Run: headless pygame with SDL's dummy video driver; simulated clock (each Clock.tick advances the game by its frame time, no real sleeping); random seed 0; keys injected as events and as key.get_pressed() state; no mouse input.
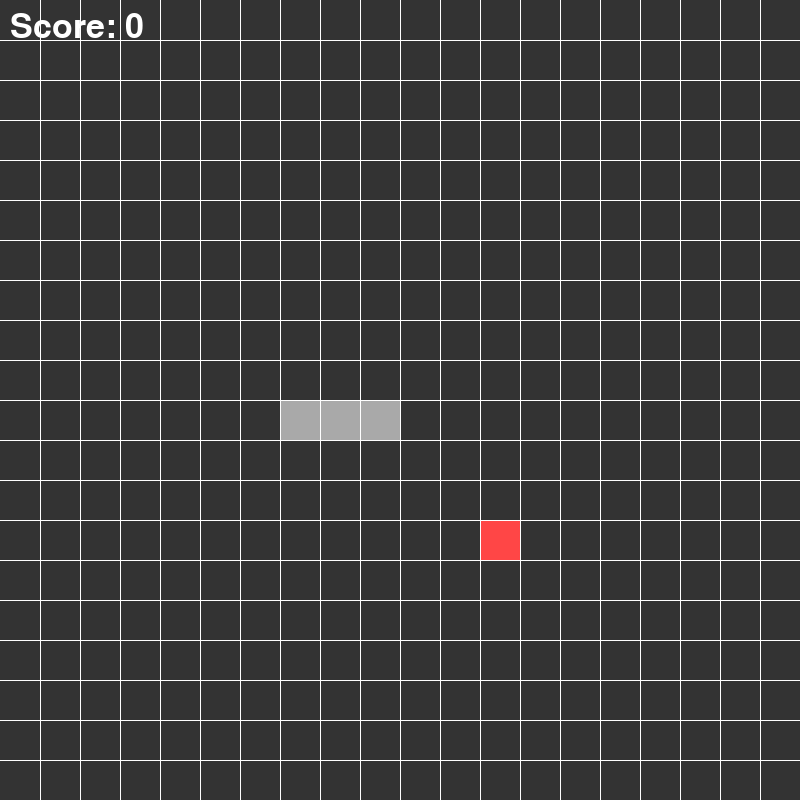
Frame 1 of 4 · flips 1–60 · no input
Frame 2 of 4 · flips 61–180 · tapped SPACE, RETURN · held RIGHT (→), D · screen unchanged from frame 1, image omitted
Frame 3 of 4 · flips 181–300 · held DOWN (↓), S · screen unchanged from frame 2, image omitted
Frame 4 of 4 · flips 301–420 · held LEFT (←), A, UP (↑), W · screen unchanged from frame 3, image omitted

The pygame program that drew these frames:

import pygame
import random
from pygame.math import Vector2

pygame.font.init()

FONT = pygame.font.SysFont('comicsans', 50)

cell_num = 20
cell_size = 40
score = 0

display = pygame.display.set_mode((cell_num * cell_size, cell_num * cell_size))
pygame.display.set_caption('Snake')

# ------------------------------------------------------------------------------------------------------------------------- #


class Fruit(object):
    def __init__(self):
        self.randomize()

    def draw(self):
        fruit_rect = pygame.Rect(
            int(self.pos.x * cell_size), int(self.pos.y * cell_size), cell_size, cell_size)
        pygame.draw.rect(display, (255, 70, 70), fruit_rect)

    def randomize(self):
        self.x = random.randint(0, cell_num - 1)
        self.y = random.randint(0, cell_num - 1)
        self.pos = Vector2(self.x, self.y)

# ------------------------------------------------------------------------------------------------------------------------- #


class Snake(object):
    def __init__(self):
        self.body = [Vector2(7, 10), Vector2(8, 10), Vector2(9, 10)]
        self.direction = Vector2(-1, 0)
        self.new_block = False

    def draw(self):
        for block in self.body:
            block_rect = pygame.Rect(
                int(block.x * cell_size), int(block.y * cell_size), cell_size, cell_size)
            pygame.draw.rect(display, (169, 169, 169), block_rect)

    def move(self):
        if self.new_block:
            body_copy = self.body[:]
            body_copy.insert(0, body_copy[0] + self.direction)
            self.body = body_copy
            self.new_block = False
        else:
            body_copy = self.body[:-1]
            body_copy.insert(0, body_copy[0] + self.direction)
            self.body = body_copy

    def add_block(self):
        self.new_block = True

# ------------------------------------------------------------------------------------------------------------------------- #


class Main(object):

    def __init__(self):
        self.snake = Snake()
        self.fruit = Fruit()

    def update(self):
        self.snake.move()
        self.collide()
        self.end()

    def draw(self):
        self.snake.draw()
        self.fruit.draw()

    def collide(self):
        global score
        if self.fruit.pos == self.snake.body[0]:
            self.fruit.randomize()
            self.snake.add_block()
            score += 1

    def end(self):
        if not 0 <= self.snake.body[0].x < cell_num or not 0 <= self.snake.body[0].y < cell_num:
            self.game_over()

        for block in self.snake.body[1:]:
            if block == self.snake.body[0]:
                self.game_over()

    def game_over(self):
        pygame.quit()
        quit()

# ------------------------------------------------------------------------------------------------------------------------- #


def draw_grid(display):
    for i in range(1, cell_num):
        for j in range(1, cell_num):
            pygame.draw.line(display, (255, 255, 255), (i * cell_size,
                                                        0), (i * cell_size, cell_size * cell_num))
            pygame.draw.line(display, (255, 255, 255), (0, j *
                                                        cell_size), (cell_size * cell_num, j * cell_size))

# ------------------------------------------------------------------------------------------------------------------------- #


def main():
    run = True
    game = Main()

    clock = pygame.time.Clock()
    SCREEN_UPDATE = pygame.USEREVENT
    pygame.time.set_timer(SCREEN_UPDATE, 150)

    while run:
        display.fill((51, 51, 51))
        clock.tick(30)

        for event in pygame.event.get():
            if event.type == pygame.QUIT:
                run = False

            if event.type == SCREEN_UPDATE:
                game.update()

            if event.type == pygame.KEYDOWN:
                if event.key == pygame.K_UP and game.snake.direction != (0, 1):
                    game.snake.direction = Vector2(0, -1)
                elif event.key == pygame.K_DOWN and game.snake.direction != (0, -1):
                    game.snake.direction = Vector2(0, 1)
                elif event.key == pygame.K_RIGHT and game.snake.direction != (-1, 0):
                    game.snake.direction = Vector2(1, 0)
                elif event.key == pygame.K_LEFT and game.snake.direction != (1, 0):
                    game.snake.direction = Vector2(-1, 0)

        game.draw()
        score_text = FONT.render('Score: ' + str(score), 1, (255, 255, 255))
        display.blit(score_text, (10, 10))
        # snake.move()
        draw_grid(display=display)

        pygame.display.flip()


if __name__ == '__main__':
    main()
